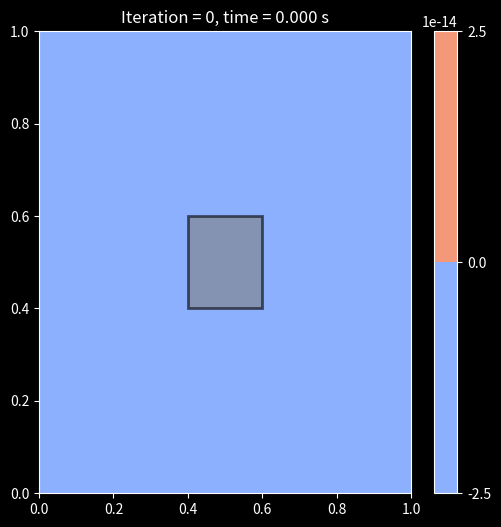
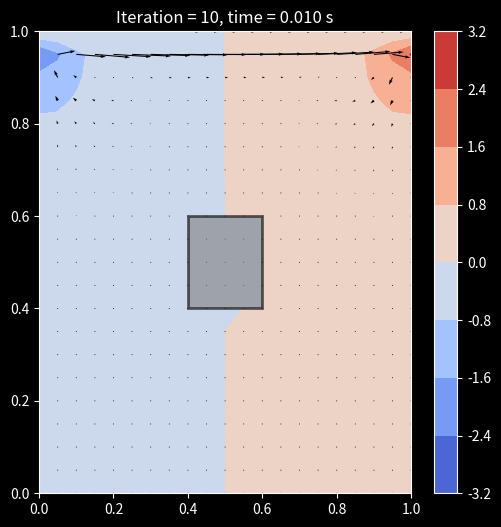
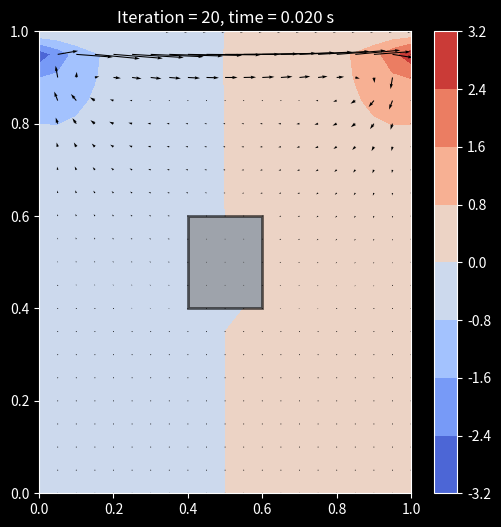
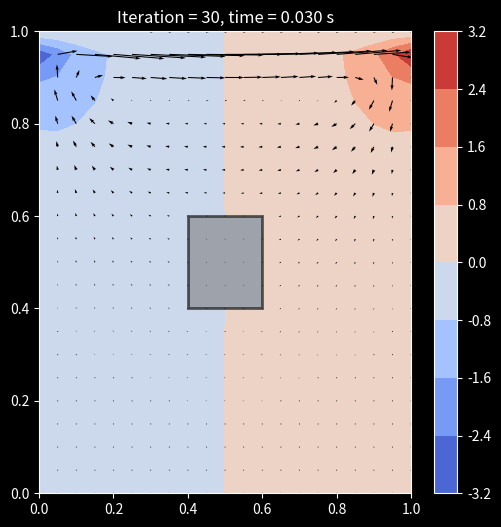
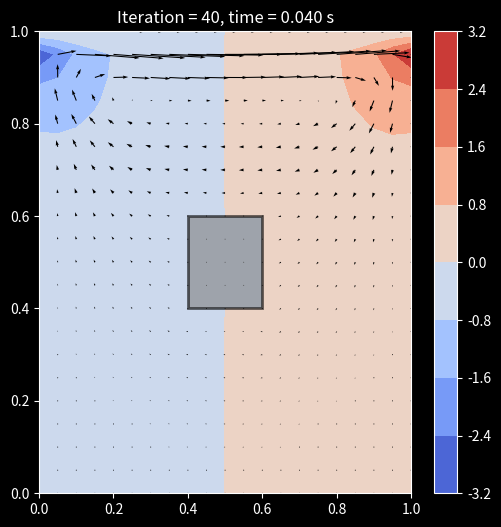
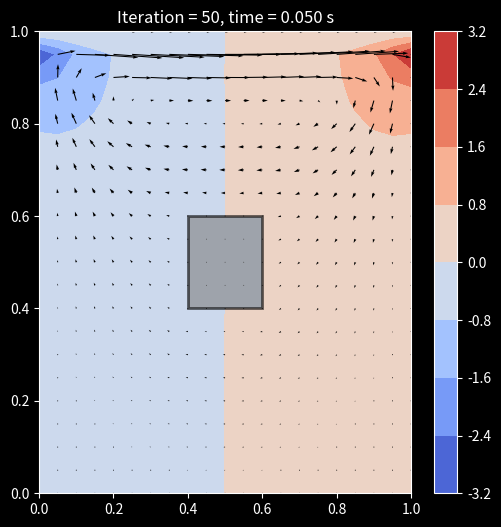
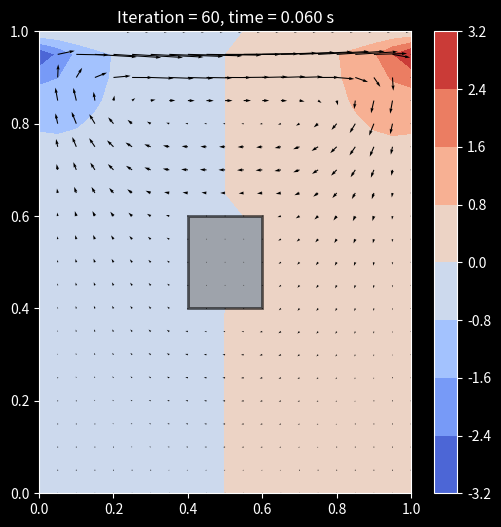
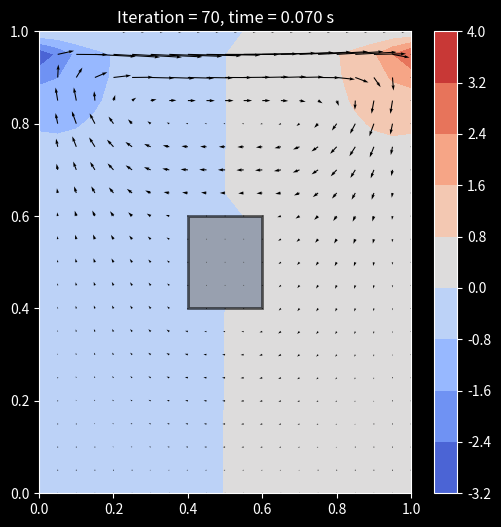
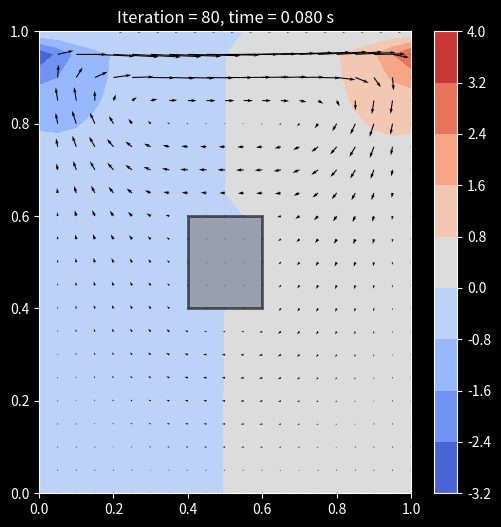
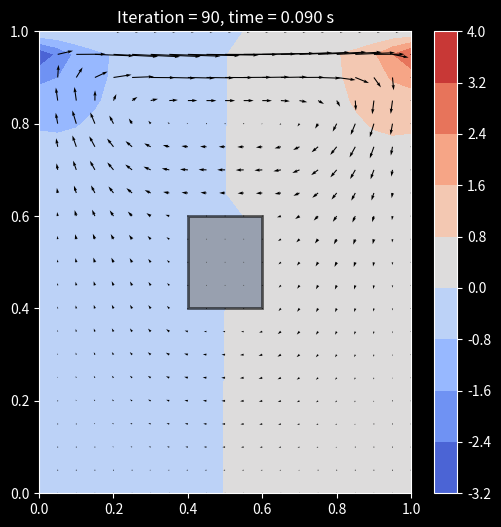
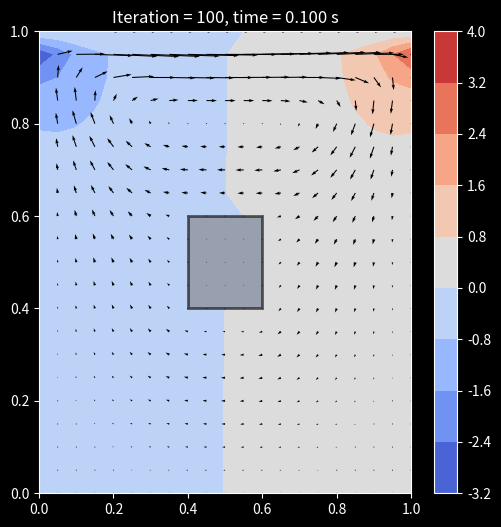
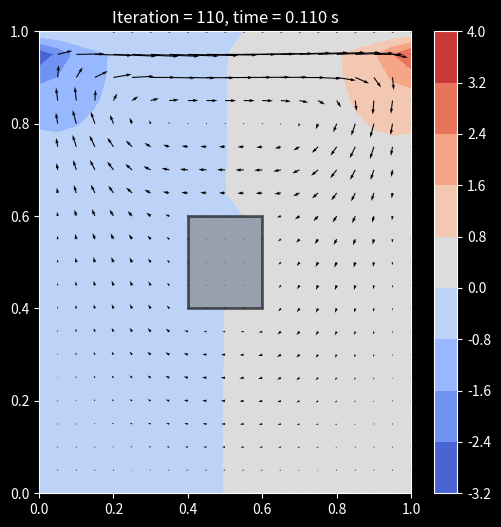
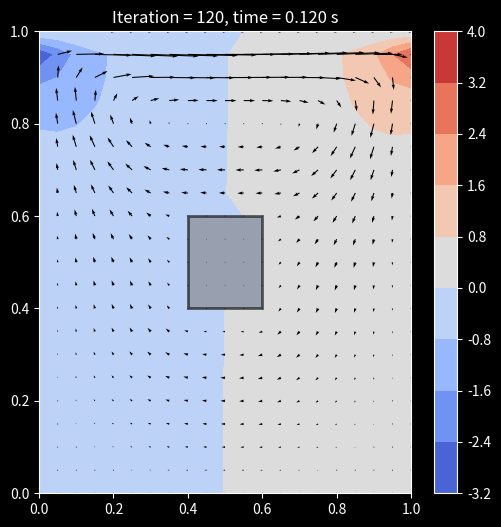
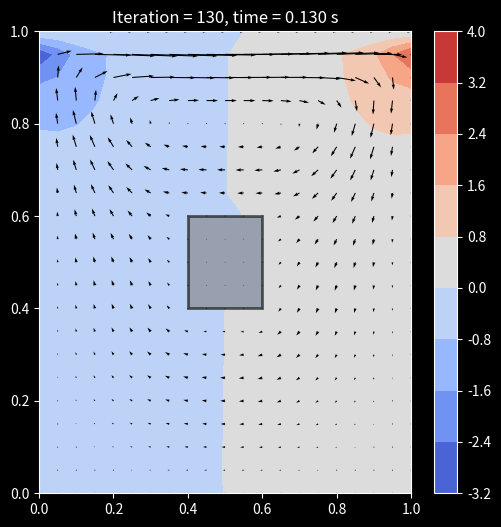
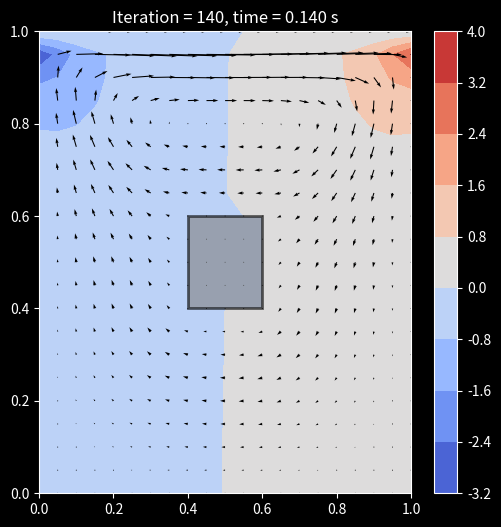
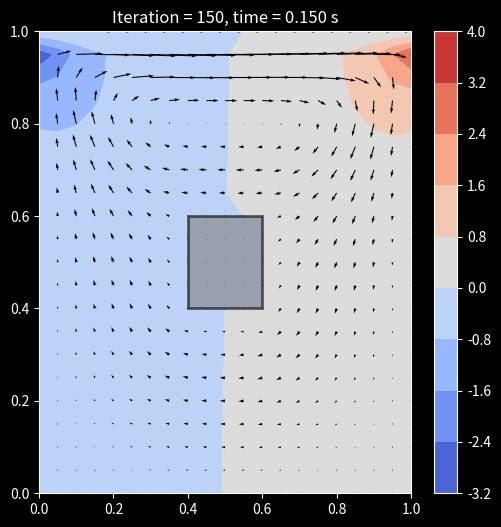

Source code (Python) for these figures, in order:
import matplotlib.pyplot as plt
import numpy as np
from tqdm import tqdm
import matplotlib.patches as patches
import os

N_POINTS = 41
DOMAIN_SIZE = 1.0
N_ITERATIONS = 500
TIME_STEP_LENGTH = 0.001
KINEMATIC_VISCOSITY = 0.1
DENSITY = 1.0
HORIZONTAL_VELOCITY_TOP = 1.0

N_PRESSURE_POISSON_ITERATIONS = 50
STABILITY_SAFETY_FACTOR = 0.5

SAVE_EVERY = 10   # save one frame every 10 iterations

def main():
    element_length = DOMAIN_SIZE / (N_POINTS - 1)
    x = np.linspace(0.0, DOMAIN_SIZE, N_POINTS)
    y = np.linspace(0.0, DOMAIN_SIZE, N_POINTS)
    X, Y = np.meshgrid(x, y)

    u_prev = np.zeros_like(X)
    v_prev = np.zeros_like(X)
    p_prev = np.zeros_like(X)

    solid = np.zeros_like(X, dtype=bool)

    i0, i1 = int(0.40 * (N_POINTS-1)), int(0.60 * (N_POINTS-1))
    j0, j1 = int(0.40 * (N_POINTS-1)), int(0.60 * (N_POINTS-1))
    solid[j0:j1+1, i0:i1+1] = True

    x0 = x[i0]
    y0 = y[j0]
    width = x[i1] - x[i0]
    height = y[j1] - y[j0]

    def apply_solid_bc(u, v):
        u[solid] = 0.0
        v[solid] = 0.0
        return u, v

    def central_difference_x(f):
        diff = np.zeros_like(f)
        diff[1:-1, 1:-1] = (
            f[1:-1, 2:] - f[1:-1, 0:-2]
        ) / (2 * element_length)
        return diff

    def central_difference_y(f):
        diff = np.zeros_like(f)
        diff[1:-1, 1:-1] = (
            f[2:, 1:-1] - f[0:-2, 1:-1]
        ) / (2 * element_length)
        return diff

    def laplace(f):
        diff = np.zeros_like(f)
        diff[1:-1, 1:-1] = (
            f[1:-1, 0:-2]
            + f[0:-2, 1:-1]
            - 4 * f[1:-1, 1:-1]
            + f[1:-1, 2:]
            + f[2:, 1:-1]
        ) / (element_length**2)
        return diff

    maximum_possible_time_step_length = 0.5 * element_length**2 / KINEMATIC_VISCOSITY
    if TIME_STEP_LENGTH > STABILITY_SAFETY_FACTOR * maximum_possible_time_step_length:
        raise RuntimeError("Stability is not guaranteed")

    os.makedirs("frames", exist_ok=True)

    # save initial frame at t=0
    save_frame(X, Y, p_prev, u_prev, v_prev, x0, y0, width, height, 0, 0.0)

    for iteration in tqdm(range(1, N_ITERATIONS + 1)):
        d_u_prev__d_x = central_difference_x(u_prev)
        d_u_prev__d_y = central_difference_y(u_prev)
        d_v_prev__d_x = central_difference_x(v_prev)
        d_v_prev__d_y = central_difference_y(v_prev)
        laplace__u_prev = laplace(u_prev)
        laplace__v_prev = laplace(v_prev)

        u_tent = (
            u_prev
            + TIME_STEP_LENGTH * (
                -(u_prev * d_u_prev__d_x + v_prev * d_u_prev__d_y)
                + KINEMATIC_VISCOSITY * laplace__u_prev
            )
        )

        v_tent = (
            v_prev
            + TIME_STEP_LENGTH * (
                -(u_prev * d_v_prev__d_x + v_prev * d_v_prev__d_y)
                + KINEMATIC_VISCOSITY * laplace__v_prev
            )
        )

        # wall BC
        u_tent[0, :] = 0.0
        u_tent[:, 0] = 0.0
        u_tent[:, -1] = 0.0
        u_tent[-1, :] = HORIZONTAL_VELOCITY_TOP

        v_tent[0, :] = 0.0
        v_tent[:, 0] = 0.0
        v_tent[:, -1] = 0.0
        v_tent[-1, :] = 0.0

        u_tent, v_tent = apply_solid_bc(u_tent, v_tent)

        d_u_tent__d_x = central_difference_x(u_tent)
        d_v_tent__d_y = central_difference_y(v_tent)

        rhs = DENSITY / TIME_STEP_LENGTH * (d_u_tent__d_x + d_v_tent__d_y)

        for _ in range(N_PRESSURE_POISSON_ITERATIONS):
            p_next = np.zeros_like(p_prev)
            p_next[1:-1, 1:-1] = 0.25 * (
                p_prev[1:-1, 0:-2]
                + p_prev[0:-2, 1:-1]
                + p_prev[1:-1, 2:]
                + p_prev[2:, 1:-1]
                - element_length**2 * rhs[1:-1, 1:-1]
            )

            # pressure BC
            p_next[:, -1] = p_next[:, -2]
            p_next[0, :] = p_next[1, :]
            p_next[:, 0] = p_next[:, 1]
            p_next[-1, :] = 0.0

            p_next[solid] = p_prev[solid]
            p_prev = p_next

        d_p_next__d_x = central_difference_x(p_next)
        d_p_next__d_y = central_difference_y(p_next)

        u_next = u_tent - TIME_STEP_LENGTH / DENSITY * d_p_next__d_x
        v_next = v_tent - TIME_STEP_LENGTH / DENSITY * d_p_next__d_y

        u_next, v_next = apply_solid_bc(u_next, v_next)

        # wall BC again
        u_next[0, :] = 0.0
        u_next[:, 0] = 0.0
        u_next[:, -1] = 0.0
        u_next[-1, :] = HORIZONTAL_VELOCITY_TOP

        v_next[0, :] = 0.0
        v_next[:, 0] = 0.0
        v_next[:, -1] = 0.0
        v_next[-1, :] = 0.0

        # save frame
        if iteration % SAVE_EVERY == 0 or iteration == N_ITERATIONS:
            current_time = iteration * TIME_STEP_LENGTH
            save_frame(X, Y, p_next, u_next, v_next, x0, y0, width, height, iteration, current_time)

        u_prev = u_next
        v_prev = v_next
        p_prev = p_next


def save_frame(X, Y, p, u, v, x0, y0, width, height, iteration, current_time):
    plt.style.use("dark_background")
    fig, ax = plt.subplots(figsize=(6, 6))

    contour = ax.contourf(X[::2, ::2], Y[::2, ::2], p[::2, ::2], cmap="coolwarm")
    fig.colorbar(contour, ax=ax)

    ax.quiver(X[::2, ::2], Y[::2, ::2], u[::2, ::2], v[::2, ::2], color="black")

    rect = patches.Rectangle(
        (x0, y0),
        width,
        height,
        linewidth=2,
        edgecolor='black',
        facecolor='gray',
        alpha=0.6,
        zorder=10,
    )
    ax.add_patch(rect)

    ax.set_xlim((0, 1))
    ax.set_ylim((0, 1))
    ax.set_title(f"Iteration = {iteration}, time = {current_time:.3f} s")

    plt.savefig(f"frames/frame_{iteration:04d}.png", dpi=150, bbox_inches="tight")
    plt.close(fig)


if __name__ == "__main__":
    main()
